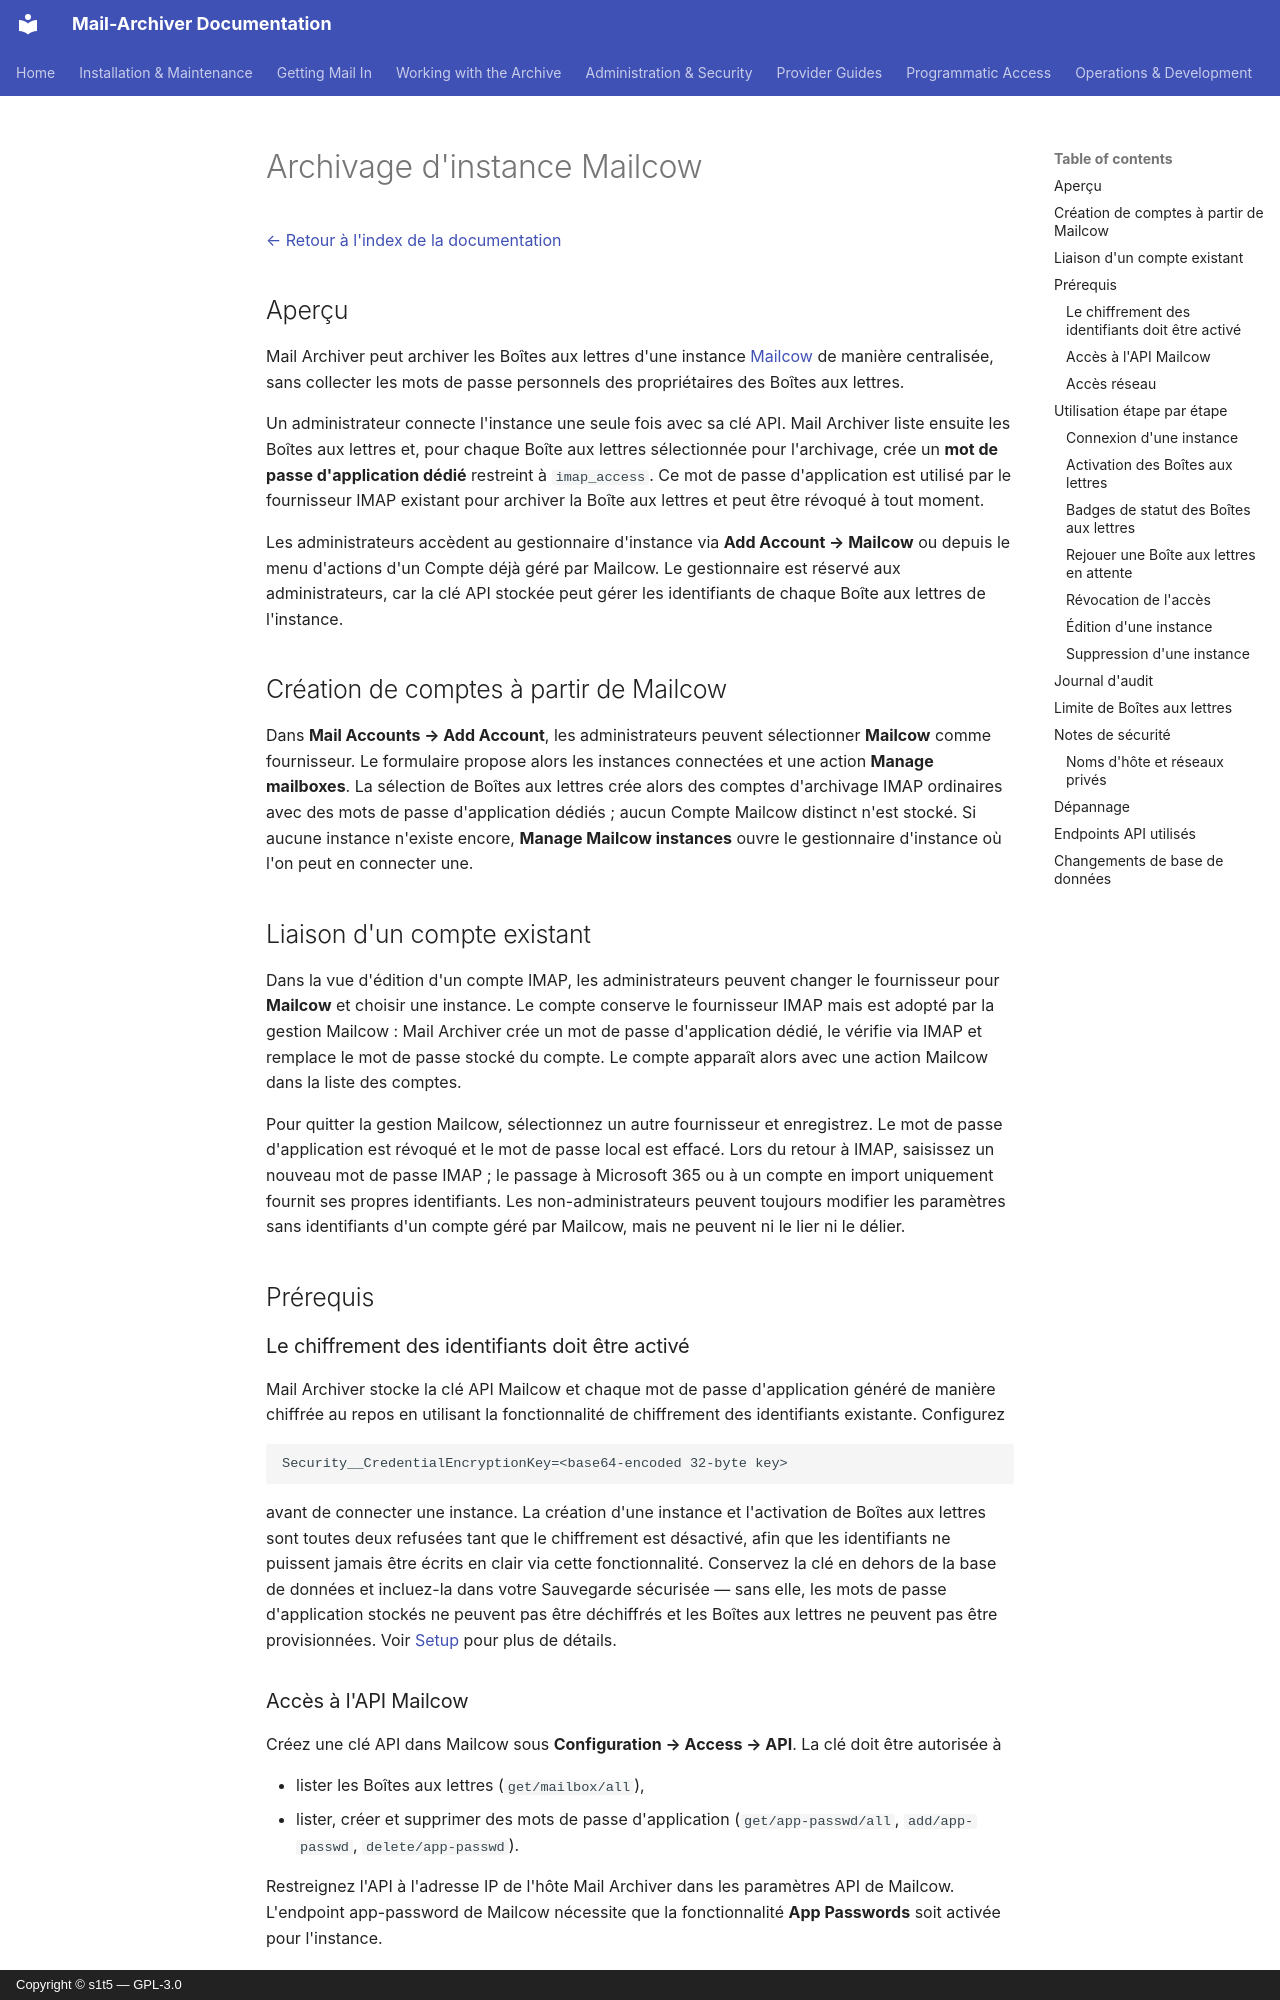

repository: s1t5/mail-archiver · page: Mailcow.fr/index.html · generator: mkdocs · copyright: Copyright © s1t5 — GPL-3.0

# Archivage d'instance Mailcow {#mailcow-instance-archiving}

[← Retour à l'index de la documentation](index.md)

## Aperçu {#overview}

Mail Archiver peut archiver les Boîtes aux lettres d'une instance [Mailcow](https://mailcow.email)
de manière centralisée, sans collecter les mots de passe personnels des propriétaires des Boîtes aux lettres.

Un administrateur connecte l'instance une seule fois avec sa clé API. Mail Archiver liste
ensuite les Boîtes aux lettres et, pour chaque Boîte aux lettres sélectionnée pour l'archivage, crée un **mot de passe d'application dédié** restreint à `imap_access`. Ce mot de passe d'application est utilisé par le fournisseur IMAP existant pour archiver la Boîte aux lettres et peut être révoqué à tout moment.

Les administrateurs accèdent au gestionnaire d'instance via **Add Account → Mailcow** ou depuis le
menu d'actions d'un Compte déjà géré par Mailcow. Le gestionnaire est réservé aux administrateurs, car la clé API stockée peut gérer les identifiants de chaque Boîte aux lettres de l'instance.

## Création de comptes à partir de Mailcow {#creating-accounts-from-mailcow}

Dans **Mail Accounts → Add Account**, les administrateurs peuvent sélectionner **Mailcow** comme fournisseur.
Le formulaire propose alors les instances connectées et une action **Manage mailboxes**. La sélection de
Boîtes aux lettres crée alors des comptes d'archivage IMAP ordinaires avec des mots de passe d'application dédiés ; aucun Compte Mailcow distinct n'est stocké. Si aucune instance n'existe encore, **Manage Mailcow instances**
ouvre le gestionnaire d'instance où l'on peut en connecter une.

## Liaison d'un compte existant {#linking-an-existing-account}

Dans la vue d'édition d'un compte IMAP, les administrateurs peuvent changer le fournisseur pour **Mailcow**
et choisir une instance. Le compte conserve le fournisseur IMAP mais est adopté par la gestion
Mailcow : Mail Archiver crée un mot de passe d'application dédié, le vérifie via IMAP et
remplace le mot de passe stocké du compte. Le compte apparaît alors avec une action Mailcow dans
la liste des comptes.

Pour quitter la gestion Mailcow, sélectionnez un autre fournisseur et enregistrez. Le mot de passe d'application est
révoqué et le mot de passe local est effacé. Lors du retour à IMAP, saisissez un nouveau mot de passe
IMAP ; le passage à Microsoft 365 ou à un compte en import uniquement fournit ses propres
identifiants. Les non-administrateurs peuvent toujours modifier les paramètres sans identifiants d'un
compte géré par Mailcow, mais ne peuvent ni le lier ni le délier.

## Prérequis {#prerequisites}

### Le chiffrement des identifiants doit être activé {#credential-encryption-must-be-enabled}

Mail Archiver stocke la clé API Mailcow et chaque mot de passe d'application généré de manière chiffrée au
repos en utilisant la fonctionnalité de chiffrement des identifiants existante. Configurez

```
Security__CredentialEncryptionKey=<base64-encoded 32-byte key>
```

avant de connecter une instance. La création d'une instance et l'activation de Boîtes aux lettres sont toutes deux
refusées tant que le chiffrement est désactivé, afin que les identifiants ne puissent jamais être écrits en clair
via cette fonctionnalité. Conservez la clé en dehors de la base de données et incluez-la dans votre Sauvegarde
sécurisée — sans elle, les mots de passe d'application stockés ne peuvent pas être déchiffrés et les Boîtes aux lettres ne peuvent pas être provisionnées. Voir [Setup](Setup.md#-security-settings) pour plus de détails.
